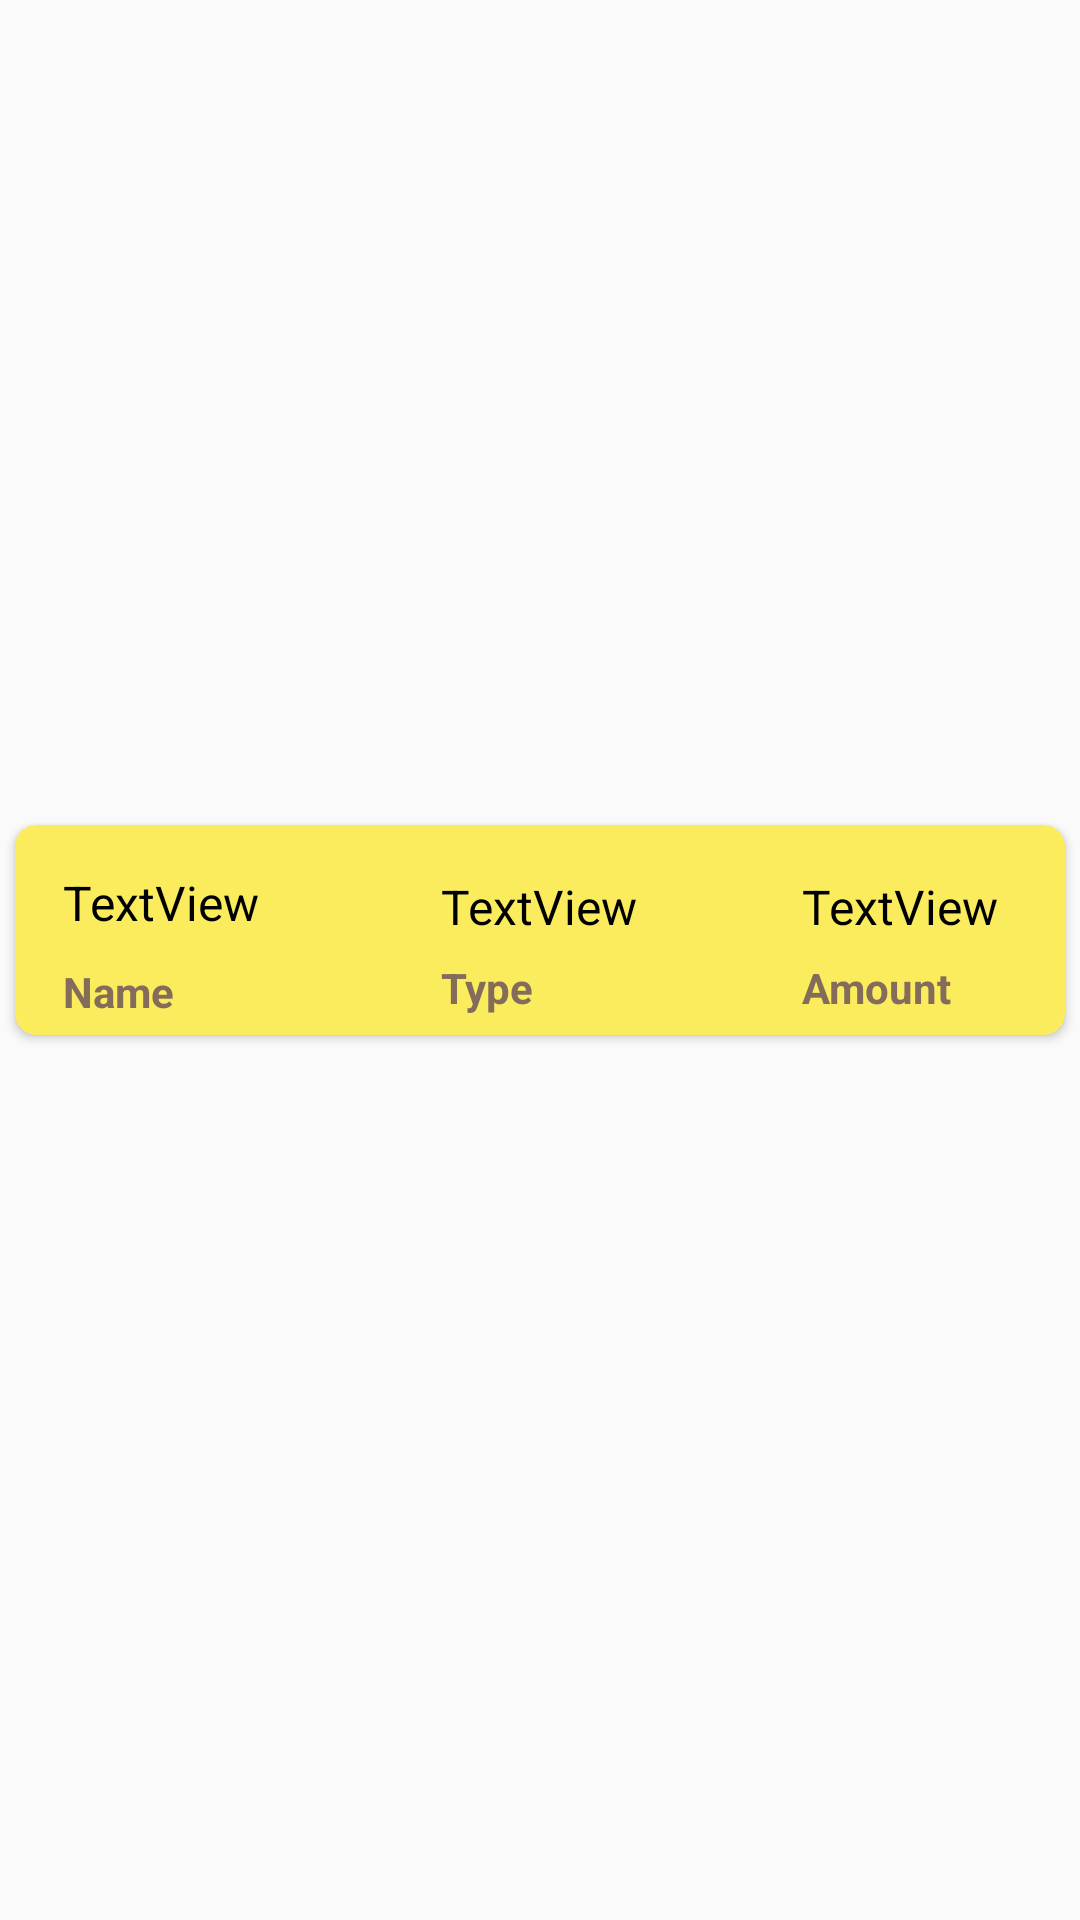

This screen was rendered from an Android layout file. Write that file and the resources it references.
<!-- AndroidManifest.xml: application theme Theme.NutritionTracker -->
<!-- res/layout/card_design_historyview.xml -->
<?xml version="1.0" encoding="utf-8"?>
<androidx.constraintlayout.widget.ConstraintLayout xmlns:android="http://schemas.android.com/apk/res/android"
    xmlns:app="http://schemas.android.com/apk/res-auto"
    xmlns:tools="http://schemas.android.com/tools"
    android:layout_width="wrap_content"
    android:layout_height="wrap_content"
    android:paddingBottom="20dp">

    <androidx.cardview.widget.CardView
        android:layout_width="wrap_content"
        android:layout_height="wrap_content"
        app:cardBackgroundColor="?attr/colorPrimaryVariant"
        app:cardCornerRadius="7dp"
        app:layout_constraintBottom_toBottomOf="parent"
        app:layout_constraintEnd_toEndOf="parent"
        app:layout_constraintStart_toStartOf="parent"
        app:layout_constraintTop_toTopOf="parent">

        <androidx.constraintlayout.widget.ConstraintLayout
            android:layout_width="350dp"
            android:layout_height="70dp">

            <TextView
                android:id="@+id/foodNameText"
                android:layout_width="wrap_content"
                android:layout_height="wrap_content"
                android:layout_marginStart="16dp"
                android:layout_marginTop="10dp"
                android:text="TextView"
                android:textColor="?attr/colorOnPrimary"
                android:textSize="16sp"
                app:layout_constraintBottom_toTopOf="@+id/foodNameSubtext"
                app:layout_constraintStart_toStartOf="parent"
                app:layout_constraintTop_toTopOf="parent" />

            <TextView
                android:id="@+id/foodTypeText"
                android:layout_width="wrap_content"
                android:layout_height="wrap_content"
                android:layout_marginStart="71dp"
                android:layout_marginTop="10dp"
                android:layout_marginEnd="35dp"
                android:text="TextView"
                android:textColor="?attr/colorOnPrimary"
                android:textSize="16sp"
                app:layout_constraintBottom_toTopOf="@+id/foodTypeSubtext"
                app:layout_constraintEnd_toStartOf="@+id/foodAmountText"
                app:layout_constraintHorizontal_bias="0.5"
                app:layout_constraintStart_toEndOf="@+id/foodNameText"
                app:layout_constraintTop_toTopOf="parent" />

            <TextView
                android:id="@+id/foodAmountText"
                android:layout_width="wrap_content"
                android:layout_height="wrap_content"
                android:layout_marginStart="20dp"
                android:layout_marginTop="10dp"
                android:layout_marginEnd="33dp"
                android:text="TextView"
                android:textColor="?attr/colorOnPrimary"
                android:textSize="16sp"
                app:layout_constraintBottom_toTopOf="@+id/foodAmountSubtext"
                app:layout_constraintEnd_toEndOf="parent"
                app:layout_constraintStart_toEndOf="@+id/foodTypeText"
                app:layout_constraintTop_toTopOf="parent"
                app:layout_constraintVertical_bias="0.5" />

            <TextView
                android:id="@+id/foodNameSubtext"
                android:layout_width="wrap_content"
                android:layout_height="wrap_content"
                android:layout_marginStart="16dp"
                android:layout_marginTop="4dp"
                android:text="Name"
                android:textColor="@color/light_brown"
                android:textStyle="bold"
                app:layout_constraintBottom_toBottomOf="parent"
                app:layout_constraintStart_toStartOf="parent"
                app:layout_constraintTop_toBottomOf="@+id/foodNameText" />

            <TextView
                android:id="@+id/foodTypeSubtext"
                android:layout_width="wrap_content"
                android:layout_height="wrap_content"
                android:text="Type"
                android:textColor="@color/light_brown"
                android:textStyle="bold"
                app:layout_constraintBottom_toBottomOf="parent"
                app:layout_constraintStart_toStartOf="@+id/foodTypeText"
                app:layout_constraintTop_toBottomOf="@+id/foodTypeText" />

            <TextView
                android:id="@+id/foodAmountSubtext"
                android:layout_width="wrap_content"
                android:layout_height="wrap_content"
                android:text="Amount"
                android:textColor="@color/light_brown"
                android:textStyle="bold"
                app:layout_constraintBottom_toBottomOf="parent"
                app:layout_constraintStart_toStartOf="@+id/foodAmountText"
                app:layout_constraintTop_toBottomOf="@+id/foodAmountText"
                app:layout_constraintVertical_bias="0.5" />

        </androidx.constraintlayout.widget.ConstraintLayout>
    </androidx.cardview.widget.CardView>
</androidx.constraintlayout.widget.ConstraintLayout>
<!-- resources referenced by this layout -->
<resources>
  <color name="light_brown">#846C5B</color>
  <style name="Theme.NutritionTracker" parent="Base.Theme.NutritionTracker" />
  <style name="Base.Theme.NutritionTracker" parent="Theme.AppCompat.Light.DarkActionBar">
          
           <item name="colorPrimary">@color/mikado_yellow</item>
           <item name="colorPrimaryVariant">@color/maize_yellow</item>
           <item name="colorOnPrimary">@color/black</item>
  
      </style>
  <color name="mikado_yellow">#FFC40C</color>
  <color name="maize_yellow">#FBEC5D</color>
  <color name="black">#FF000000</color>
</resources>
